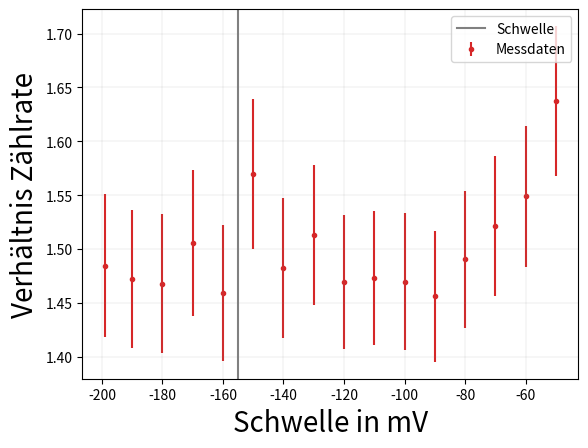
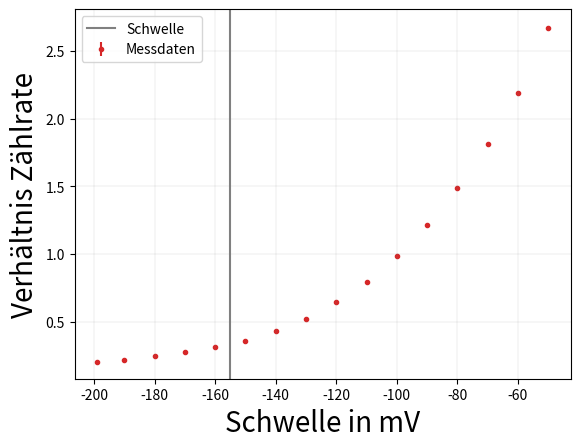
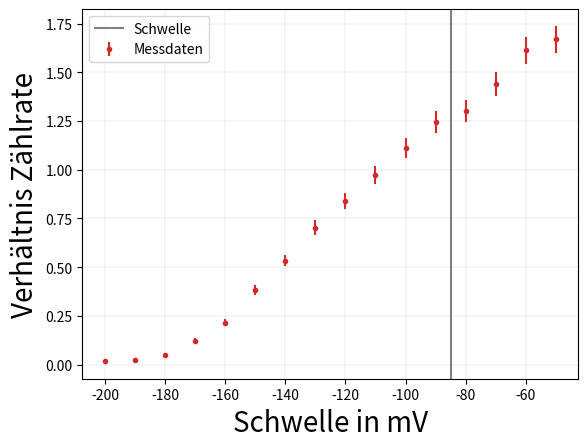

Reproduce these figures in Python, in order.
#!/usr/bin/env python3
# -*- coding: utf-8 -*-
"""
Created June 2021

[redacted]
"""

import numpy as np
import matplotlib.pyplot as plt

#Werte für Diskriminator 1
schwelle1 = np.array([-50, -60, -70, -80, -90, -100, -110, -120, -130, -140, -150, -160, -170, -180, -190, -199])
d1d2mess1 = np.array([1449, 1442, 1395, 1386, 1408, 1311, 1383, 1381, 1365, 1297, 1303, 1313, 1230, 1280, 1319, 1256])
d11mess1 = np.array([99566, 82172, 67553, 55876, 44865, 36090, 29172, 23328, 18868, 15648, 12990, 11318, 9695, 8746, 7853, 7325])
d1d2mon1 = np.array([885, 931, 917, 930, 967, 892, 939, 940, 902, 875, 830, 900, 817, 872, 896, 846])
d11mon1 = np.array([37325, 37581, 37312, 37633, 36973, 36561, 36725, 36293, 36277, 36282, 36201, 36387, 35538, 35939, 35870, 35717])      


#print(len(d1d2mess1))
#print(len(d11mess1))
#print(len(d1d2mon1))
#print(len(d11mon1))

#Werte für Diskriminator 2
schwelle2 = np.array([-50, -60, -70, -80, -90, -100, -110, -120, -130, -140, -150, -160, -170, -180, -190, -200])
d1d2mess2 = np.array([1534, 1408, 1260, 1227, 1104, 1007, 907, 773, 604, 514, 338, 201, 114, 42, 22, 16])
d11mess2 = np.array([222335, 63472, 14796, 4419, 2801, 2333, 2008, 1590, 1211, 945, 571, 329, 187, 76, 50, 26])
d1d2mon2 = np.array([919, 872, 875, 941, 887, 906, 932, 918, 859, 965, 880, 933, 936, 896, 864, 901])
d11mon2 = np.array([2043, 2031, 1993, 2114, 2091, 2134, 2180, 2062, 2054, 2262, 2079, 2097, 2143, 2060, 2071, 2085])


#Gaußsche Fehlerfortpflanzung der Fehler
err1 = np.sqrt((np.sqrt(d1d2mess1)/d1d2mon1)**2 + ((np.sqrt(d1d2mon1)*d1d2mess1)/d1d2mon1**2)**2)

err2 = np.sqrt((np.sqrt(d11mess1)/d11mon1)**2 + ((np.sqrt(d11mon1)*d11mess1)/d11mon1**2)**2)

err3 = np.sqrt((np.sqrt(d1d2mess2)/d1d2mon2)**2 + ((np.sqrt(d1d2mon2)*d1d2mess2)/d1d2mon2**2)**2)

#Plot 1
plt.figure()
plt.grid(color='grey', linestyle='-', linewidth=0.1)
plt.axvline(x=-155, ymin=0.0, ymax=2.5,color="grey",label="Schwelle",  zorder=0) #Schwelle einzeichnen
plt.errorbar(schwelle1, d1d2mess1/d1d2mon1, yerr = err1, xerr= None,color='tab:red', fmt = '.', markersize=6, label = 'Messdaten',zorder=0)
plt.legend(loc='best')
plt.xlabel('Schwelle in mV', fontsize = 20)
plt.ylabel('Verhältnis Zählrate', fontsize = 20)
plt.savefig('schwelle_szinti1_falsch.png', dpi=1000, bbox_inches = "tight")
plt.show()

#Plot 1 mit anderen y-Werten: 
plt.figure()
plt.grid(color='grey', linestyle='-', linewidth=0.1)
plt.axvline(x=-155, ymin=0.0, ymax=2.5, color="grey",label="Schwelle",  zorder=0) #Schwelle einzeichnen
plt.errorbar(schwelle1, d11mess1/d11mon1, yerr = err2, xerr= None,color='tab:red', fmt = '.', markersize=6, label = 'Messdaten',zorder=0)
plt.legend(loc='best')
plt.xlabel('Schwelle in mV', fontsize = 20)
plt.ylabel('Verhältnis Zählrate', fontsize = 20)
plt.savefig('schwelle_szinti1_anders.png', dpi=1000, bbox_inches = "tight")
plt.show()


#Plot 2
plt.figure()
plt.grid(color='grey', linestyle='-', linewidth=0.1)
plt.axvline(x=-85, ymin=0.0, ymax=1.75, color="grey",label="Schwelle",  zorder=0) #Schwelle einzeichnen
plt.errorbar(schwelle2, d1d2mess2/d1d2mon2, yerr = err3, xerr= None,color='tab:red', fmt = '.', markersize=6, label = 'Messdaten',zorder=0)
plt.legend(loc='best')
plt.xlabel('Schwelle in mV', fontsize = 20)
plt.ylabel('Verhältnis Zählrate', fontsize = 20)
plt.savefig('schwelle_szinti2.png', dpi=1000, bbox_inches = "tight")
plt.show()

